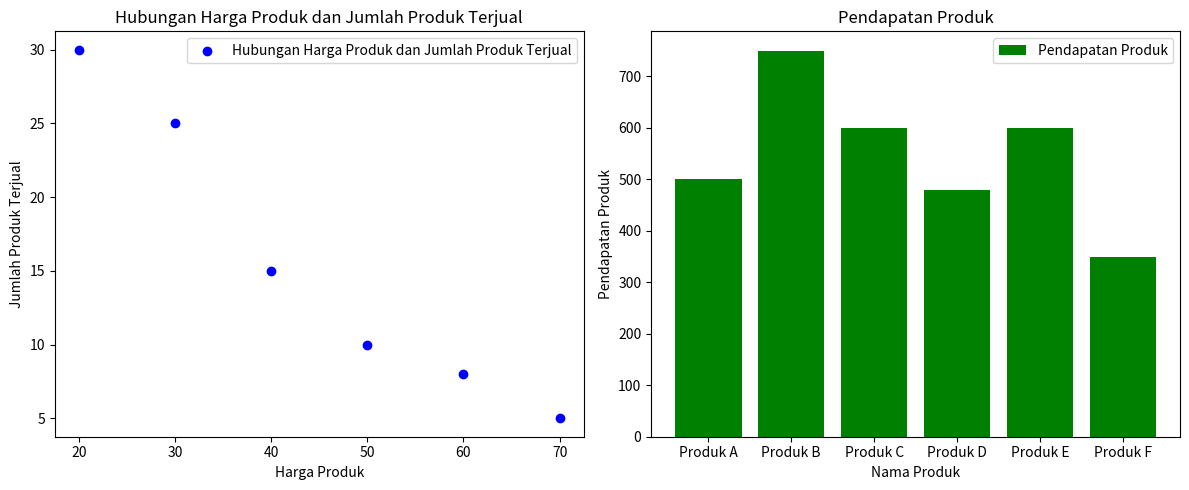

Source code (Python):
import matplotlib.pyplot as plt

# Data transaksi penjualan produk
data_transaksi = [
    ("Produk A", 50, 10),
    ("Produk B", 30, 25),
    ("Produk C", 20, 30),
    ("Produk D", 60, 8),
    ("Produk E", 40, 15),
    ("Produk F", 70, 5)
]

# Unpack data transaksi
produk, harga, jumlah_terjual = zip(*data_transaksi)

# Hitung pendapatan untuk setiap produk
pendapatan = [harga[i] * jumlah_terjual[i] for i in range(len(produk))]

# Membuat subplot dengan 1 baris dan 2 kolom
fig, (scatter_ax, bar_ax) = plt.subplots(1, 2, figsize=(12, 5))

# Scatter plot untuk hubungan antara harga dan jumlah terjual
scatter_ax.scatter(harga, jumlah_terjual, color='blue', label='Hubungan Harga Produk dan Jumlah Produk Terjual')
scatter_ax.set_xlabel('Harga Produk')
scatter_ax.set_ylabel('Jumlah Produk Terjual')
scatter_ax.set_title('Hubungan Harga Produk dan Jumlah Produk Terjual')
scatter_ax.legend()

# Bar plot untuk pendapatan produk
bar_ax.bar(produk, pendapatan, color='green', label='Pendapatan Produk')
bar_ax.set_xlabel('Nama Produk')
bar_ax.set_ylabel('Pendapatan Produk')
bar_ax.set_title('Pendapatan Produk')
bar_ax.legend()

# Menampilkan subplot
plt.tight_layout()
plt.show()
